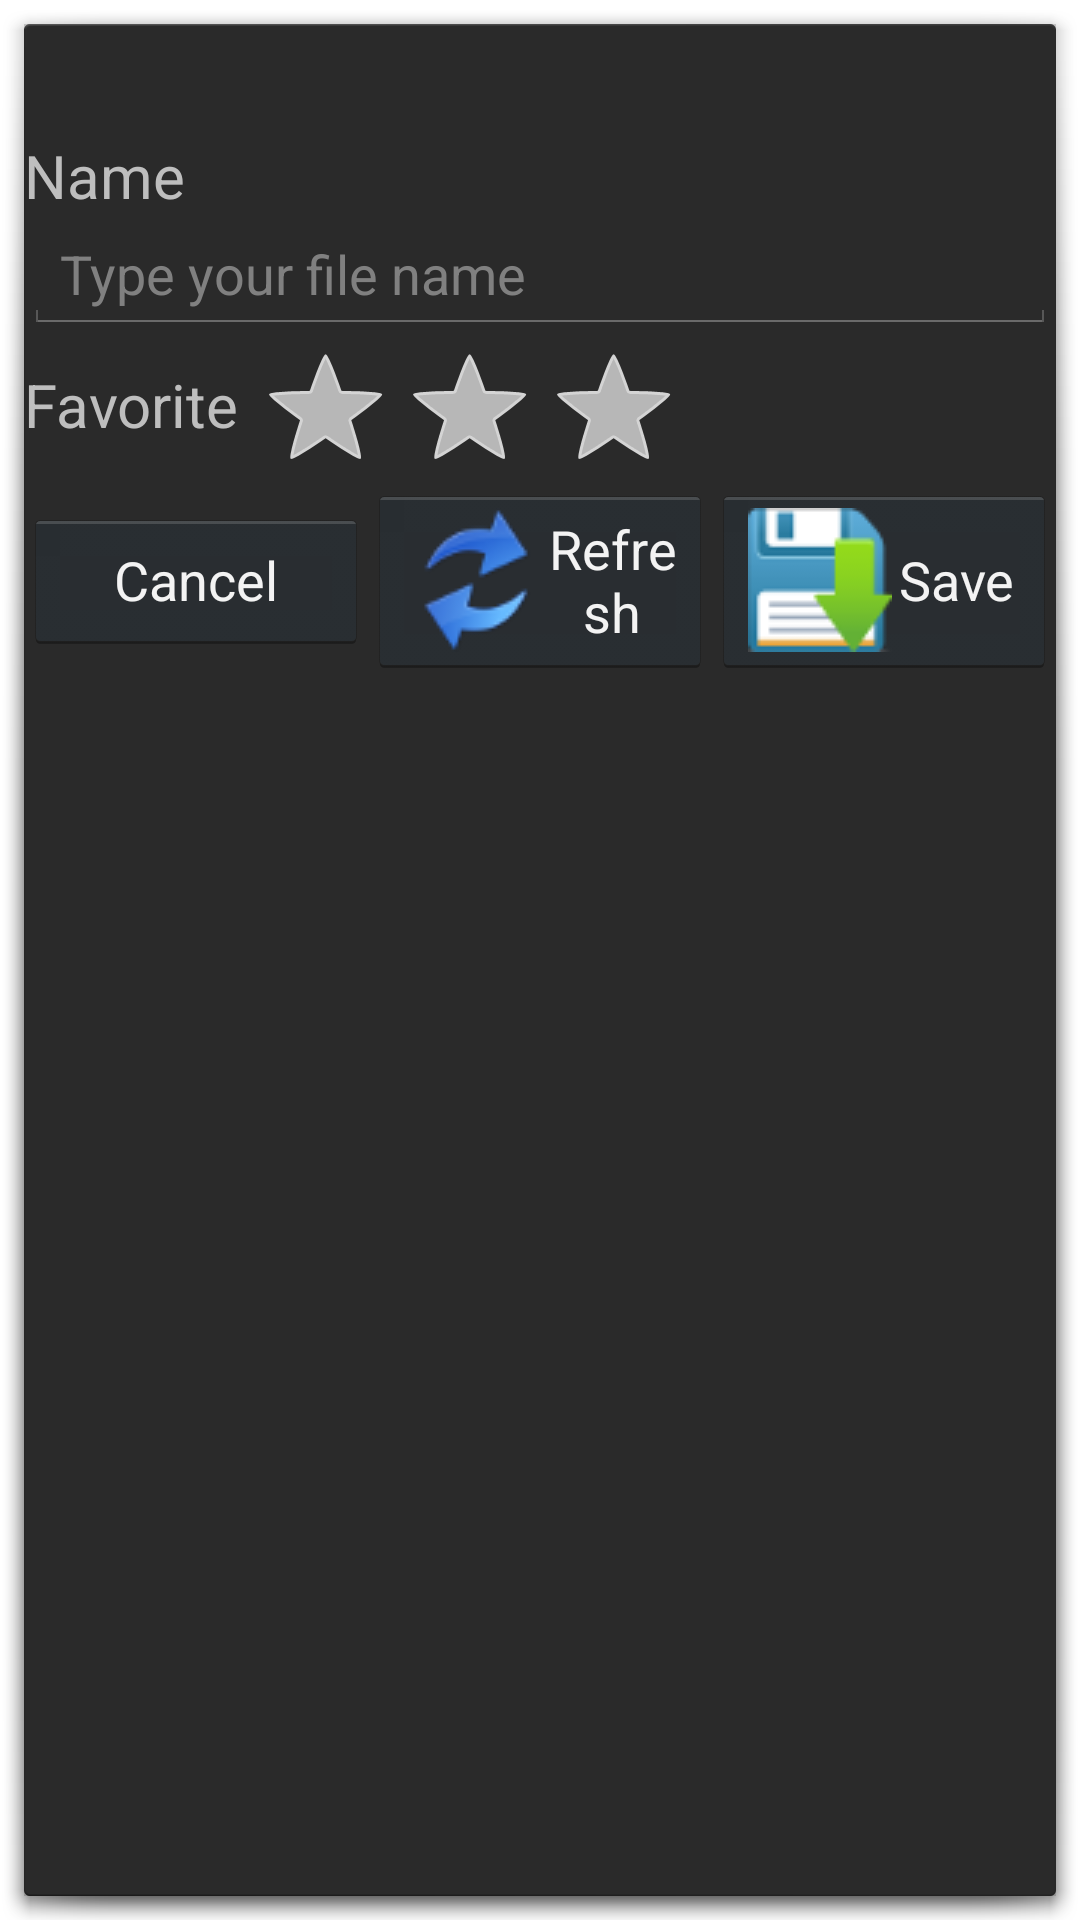

This screen was rendered from an Android layout file. Write that file and the resources it references.
<!-- AndroidManifest.xml: activity theme myActionBar -->
<!-- res/layout/save_input.xml -->
<LinearLayout xmlns:android="http://schemas.android.com/apk/res/android"
    android:layout_width="fill_parent"
    android:layout_height="wrap_content"
    android:background="#33333333"
    android:orientation="vertical" >

    <TextView
        android:id="@+id/saveInputError_txt"
        android:layout_width="fill_parent"
        android:layout_height="wrap_content"
        android:layout_marginTop="4sp"
        android:layout_marginBottom="4sp"
        android:layout_marginLeft="4sp"
        android:text=""
        android:textColor="#FF0000"/>

    <TextView
        android:id="@+id/label1"
        android:layout_width="wrap_content"
        android:layout_height="wrap_content"
        android:text="Name"
        android:textSize="20sp"
        android:layout_marginTop="10dp" />

    <EditText
        android:id="@+id/saveInputName_edt"
        android:layout_width="fill_parent"
        android:layout_height="wrap_content"
        android:layout_toRightOf="@id/label1"
        android:hint="Type your file name"
        android:inputType="text" />

    <RelativeLayout
        android:layout_width="fill_parent"
        android:layout_height="50dp" >

        <TextView
            android:id="@+id/label2"
            android:layout_width="wrap_content"
            android:layout_height="wrap_content"
            android:layout_marginBottom="0dp"
            android:layout_marginRight="5dp"
            android:layout_marginTop="10dp"
            android:text="Favorite"
            android:textSize="20sp" />

        <RatingBar
            android:id="@+id/saveInput_ratingBar"
            android:layout_width="wrap_content"
            android:layout_height="wrap_content"
            android:layout_margin="0dp"
            android:layout_toRightOf="@id/label2"
            android:numStars="3"
            android:padding="0dp"
            android:stepSize="1" />
    </RelativeLayout>

    <LinearLayout
        android:layout_width="fill_parent"
        android:layout_height="wrap_content"
        android:orientation="horizontal" >

        <Button
            android:id="@+id/saveInputCancel_btn"
            android:layout_width="0dp"
            android:layout_height="wrap_content"
            android:layout_gravity="center_vertical"
            android:layout_weight="1"
            android:text="Cancel"
            android:drawableLeft="@drawable/ic_delete" />

        <Button
            android:id="@+id/saveInputRefresh_btn"
            android:layout_width="0dp"
            android:layout_height="wrap_content"
            android:layout_gravity="center_vertical"
            android:layout_weight="1"
            android:text="Refresh"
            android:drawableLeft="@drawable/ic_menu_refresh" />

        <Button
            android:id="@+id/saveInputSave_btn"
            android:layout_width="0dp"
            android:layout_height="wrap_content"
            android:layout_gravity="center_vertical"
            android:text="Save"
            android:layout_weight="1"
            android:drawableLeft="@drawable/ic_menu_save" />
    </LinearLayout>

</LinearLayout>
<!-- resources referenced by this layout -->
<resources>
  <!-- drawable ic_menu_refresh: png bitmap (drawable-mdpi, 3028 bytes) -->
  <!-- drawable ic_menu_save: png bitmap (drawable-mdpi, 2194 bytes) -->
  <style name="myActionBar" parent="android:Theme.Holo.Dialog.MinWidth">
      </style>
</resources>
